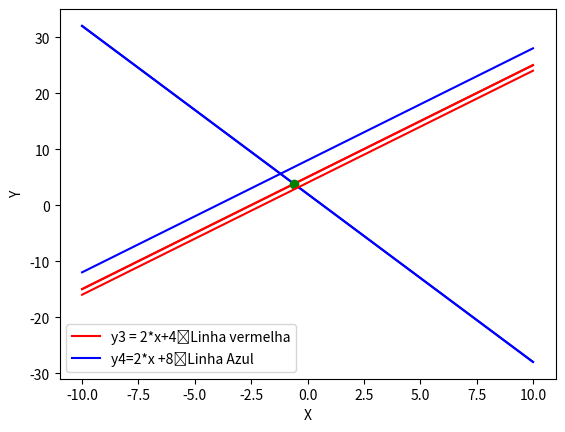

Recreate this plot in Python.
import numpy as np
from  numpy.linalg import det, inv
import matplotlib.pyplot as plt


#Sistema:
#
#   y - 2x = 5
#   y + 3x = 2

A = np.array([[1,-2],[1,3]])
B = np.array([[5],[2]])

#Para representação gráfica - Distinção de Y

x = np.linspace(-10,10,100)

y1 = 2*x + 5
y2 = -3*x + 2

plt.plot(x,y1,'red')
plt.plot(x,y2,'blue')

plt.xlabel("Eixo X")
plt.ylabel("Eixo Y")

plt.show()

P = inv(A).dot(B)
print(P)

plt.plot(x,y1,'red')
plt.plot(x,y2,'blue')

plt.plot(P[1],P[0],'og') #og ponto verde

plt.xlabel("Eixo X")
plt.ylabel("Eixo Y")

plt.show()

#Sistema 2:
#
#   y3 = 2x + 4 -> y3 - 2x = 4
#   y4 = 2x + 8 -> y4 - 2x = 8

F = np.array([[1,-2],[1,-2]])
G = np.array([[4],[8]])

y3 = 2*x + 4
y4 = 2*x + 8

plt.plot(x,y3,'red')
plt.plot(x,y4,'blue')

plt.legend(["y3 = 2*x+4\tLinha vermelha" , "y4=2*x +8\tLinha Azul"])

plt.xlabel('X')
plt.ylabel('Y')

plt.show() #Não tem solução pq não tem o ponto de intersecção

print(det(F))





